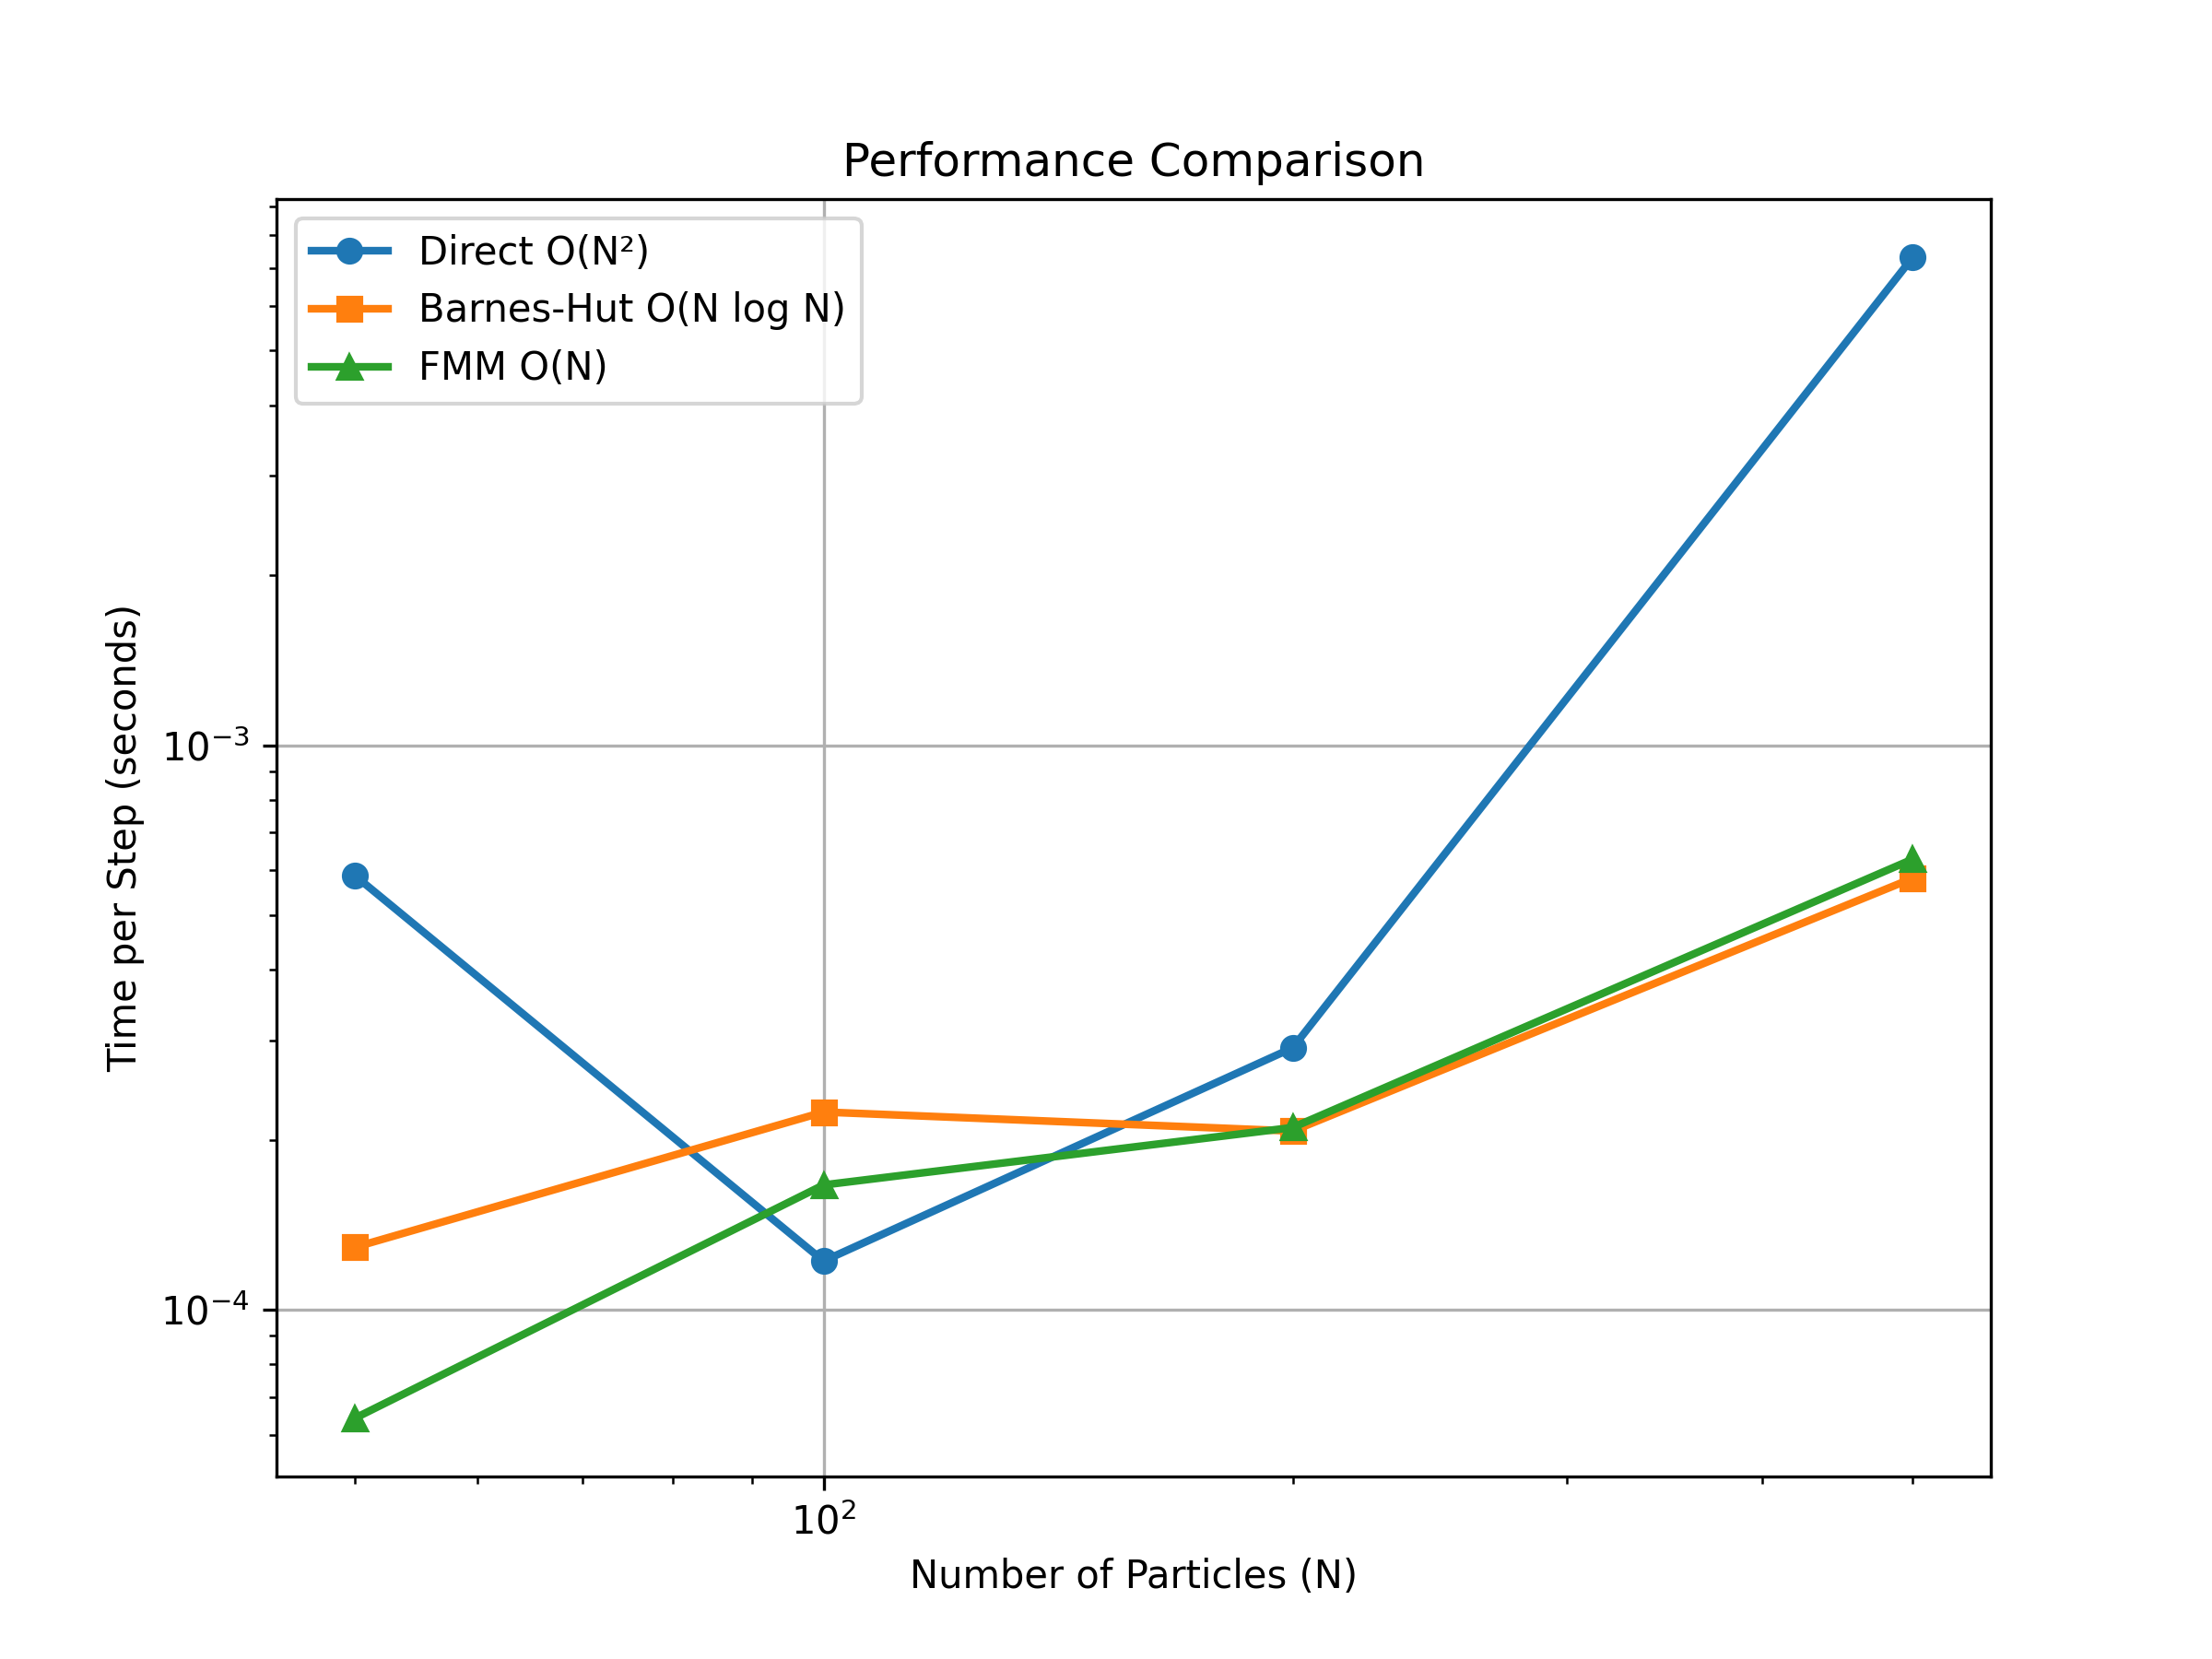

Values plotted in this chart, from the file beside it:
N, Direct, BH, FMM
50, 0.0005884, 0.0001289, 6.416797017057736e-05
100, 0.000122, 0.000224, 0.0001663
200, 0.000291, 0.0002072, 0.0002102
500, 0.007321, 0.0005815, 0.0006284
